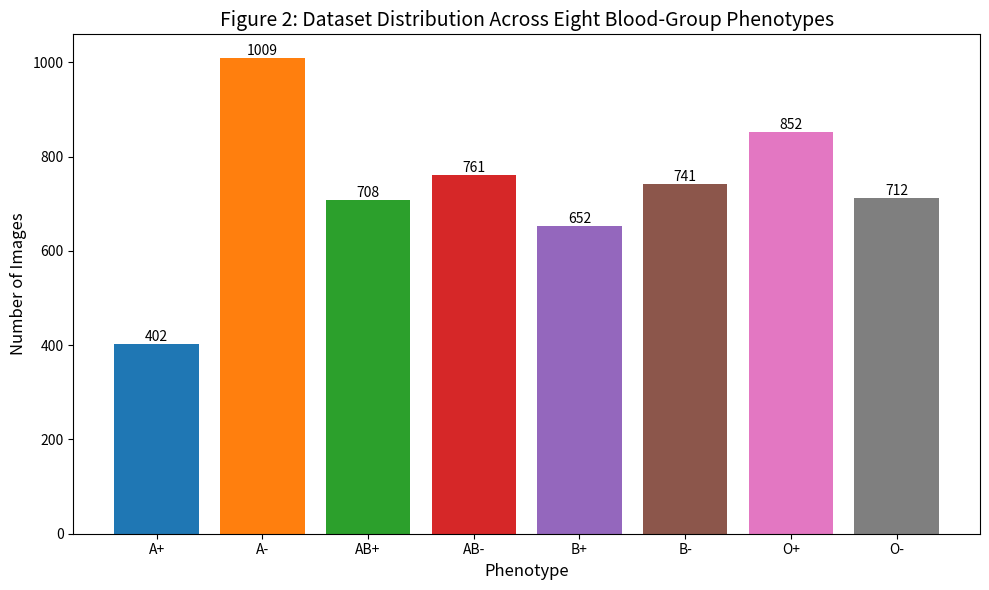
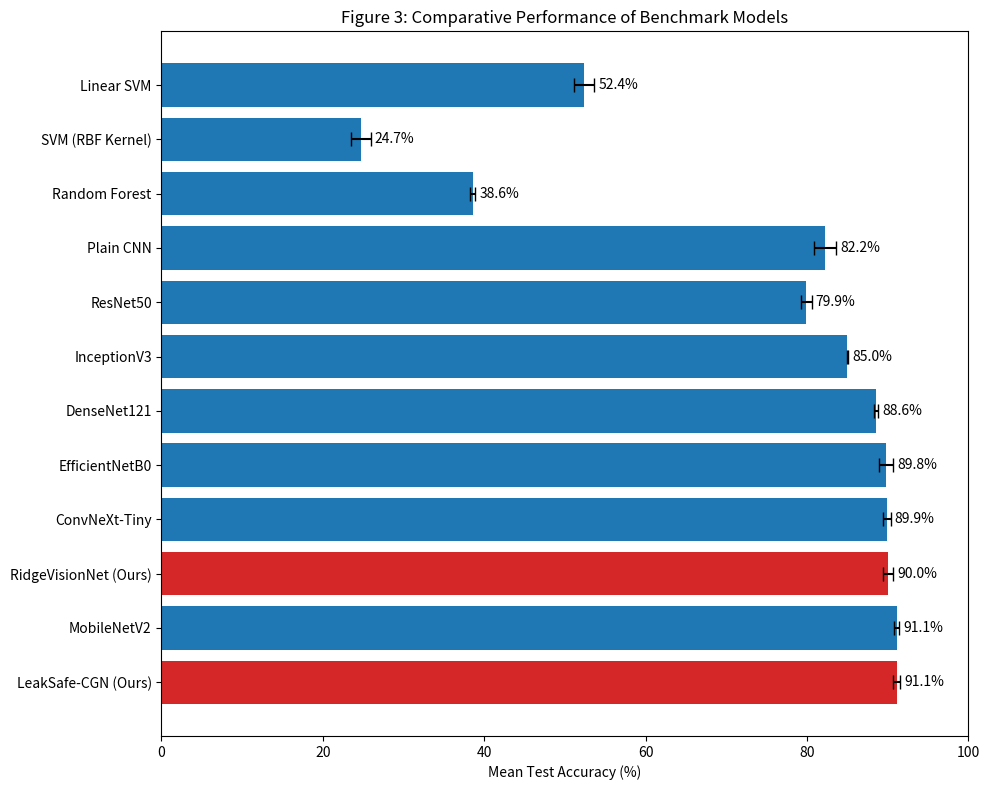
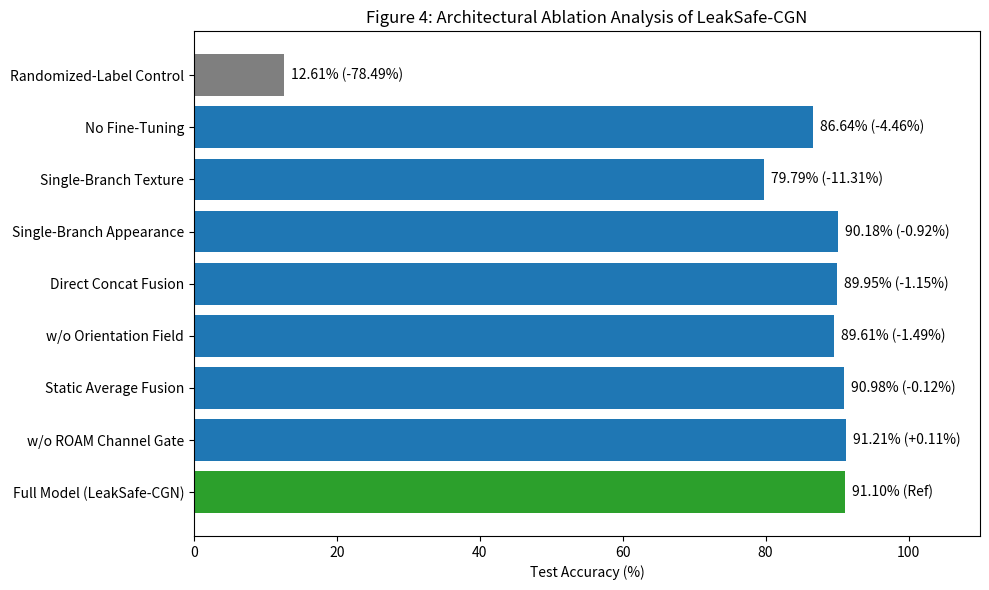
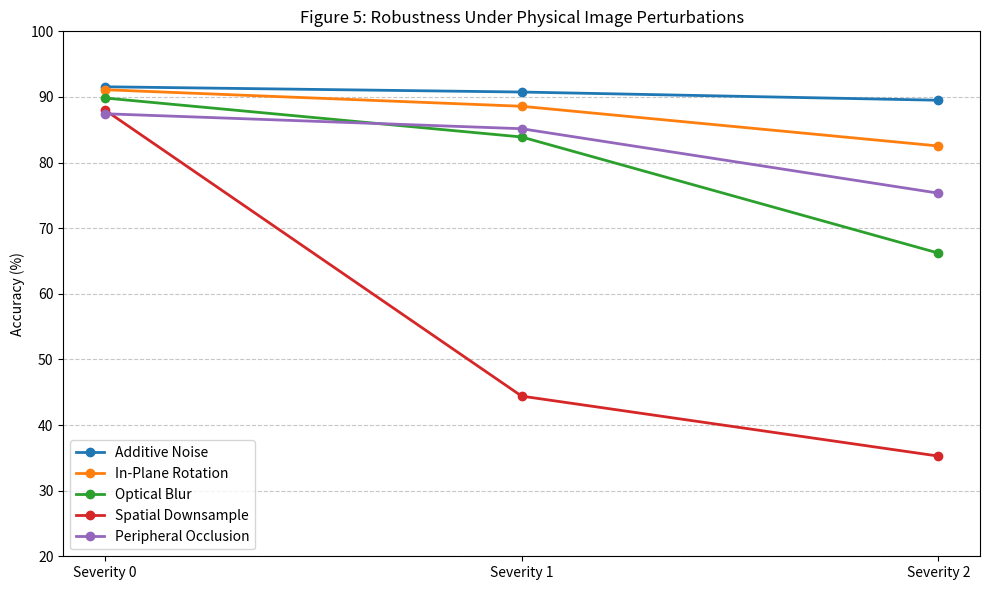
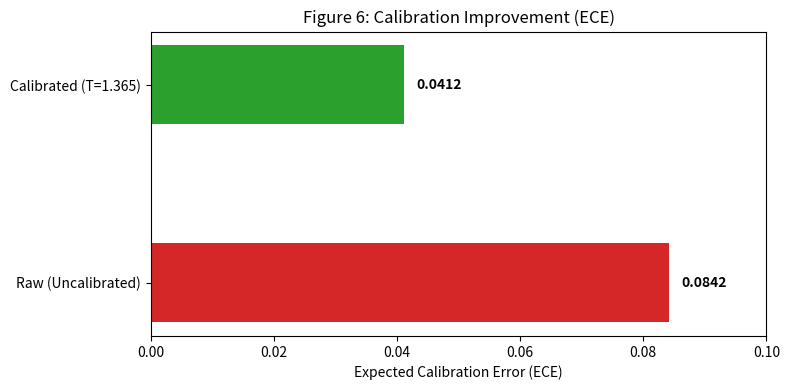

These figures' Python source, in order:
import os
import matplotlib.pyplot as plt
import numpy as np

# Ensure directory exists
out_dir = r"c:\Users\srava\Downloads\Ridgevision-ai-main\Ridgevision-ai-main\RidgeVision_Research_Paper\04_Paper\figures"
os.makedirs(out_dir, exist_ok=True)

# ---------------------------------------------------------
# Figure 2: Dataset Distribution
# ---------------------------------------------------------
classes = ['A+', 'A-', 'AB+', 'AB-', 'B+', 'B-', 'O+', 'O-']
counts = [402, 1009, 708, 761, 652, 741, 852, 712]
colors = ['#1f77b4', '#ff7f0e', '#2ca02c', '#d62728', '#9467bd', '#8c564b', '#e377c2', '#7f7f7f']

plt.figure(figsize=(10, 6))
bars = plt.bar(classes, counts, color=colors)
plt.title('Figure 2: Dataset Distribution Across Eight Blood-Group Phenotypes', fontsize=14)
plt.xlabel('Phenotype', fontsize=12)
plt.ylabel('Number of Images', fontsize=12)
for bar in bars:
    yval = bar.get_height()
    plt.text(bar.get_x() + bar.get_width()/2.0, yval, int(yval), va='bottom', ha='center')
plt.tight_layout()
plt.savefig(os.path.join(out_dir, 'fig2_dataset.png'), dpi=300)
plt.close()

# ---------------------------------------------------------
# Figure 3: Comparative Performance of Benchmark Models
# ---------------------------------------------------------
models = [
    'Linear SVM', 'SVM (RBF Kernel)', 'Random Forest', 'Plain CNN', 
    'ResNet50', 'InceptionV3', 'DenseNet121', 'EfficientNetB0', 
    'ConvNeXt-Tiny', 'RidgeVisionNet (Ours)', 'MobileNetV2', 'LeakSafe-CGN (Ours)'
]
acc = [52.4, 24.7, 38.6, 82.2, 79.9, 85.0, 88.6, 89.8, 89.9, 90.0, 91.1, 91.1]
std = [1.24, 1.24, 0.31, 1.38, 0.66, 0.07, 0.26, 0.88, 0.49, 0.64, 0.31, 0.42]

fig, ax = plt.subplots(figsize=(10, 8))
y_pos = np.arange(len(models))
# Highlight ours
colors = ['#1f77b4' if 'Ours' not in m else '#d62728' for m in models]

ax.barh(y_pos, acc, xerr=std, align='center', color=colors, ecolor='black', capsize=5)
ax.set_yticks(y_pos, labels=models)
ax.invert_yaxis()  # labels read top-to-bottom
ax.set_xlabel('Mean Test Accuracy (%)')
ax.set_title('Figure 3: Comparative Performance of Benchmark Models')
# Add values
for i, v in enumerate(acc):
    ax.text(v + std[i] + 0.5, i, f'{v:.1f}%', va='center')
plt.xlim(0, 100)
plt.tight_layout()
plt.savefig(os.path.join(out_dir, 'fig3_benchmark.png'), dpi=300)
plt.close()

# ---------------------------------------------------------
# Figure 4: Architectural Ablation Analysis of LeakSafe-CGN
# ---------------------------------------------------------
ablation_configs = [
    'Randomized-Label Control', 'No Fine-Tuning', 'Single-Branch Texture', 
    'Single-Branch Appearance', 'Direct Concat Fusion', 'w/o Orientation Field', 
    'Static Average Fusion', 'w/o ROAM Channel Gate', 'Full Model (LeakSafe-CGN)'
]
ablation_acc = [12.61, 86.64, 79.79, 90.18, 89.95, 89.61, 90.98, 91.21, 91.10]
delta = [-78.49, -4.46, -11.31, -0.92, -1.15, -1.49, -0.12, 0.11, 0.0]

fig, ax = plt.subplots(figsize=(10, 6))
y_pos = np.arange(len(ablation_configs))
colors = ['#7f7f7f' if 'Control' in m else '#1f77b4' if 'Full' not in m else '#2ca02c' for m in ablation_configs]

bars = ax.barh(y_pos, ablation_acc, align='center', color=colors)
ax.set_yticks(y_pos, labels=ablation_configs)
ax.invert_yaxis()
ax.set_xlabel('Test Accuracy (%)')
ax.set_title('Figure 4: Architectural Ablation Analysis of LeakSafe-CGN')
for i, (v, d) in enumerate(zip(ablation_acc, delta)):
    if d == 0:
        label = f'{v:.2f}% (Ref)'
    elif d > 0:
        label = f'{v:.2f}% (+{d:.2f}%)'
    else:
        label = f'{v:.2f}% ({d:.2f}%)'
    ax.text(v + 1, i, label, va='center')
plt.xlim(0, 110)
plt.tight_layout()
plt.savefig(os.path.join(out_dir, 'fig4_ablation.png'), dpi=300)
plt.close()

# ---------------------------------------------------------
# Figure 5: Robustness Under Physical Image Perturbations
# ---------------------------------------------------------
perts = ['Additive Noise', 'In-Plane Rotation', 'Optical Blur', 'Spatial Downsample', 'Peripheral Occlusion']
sev0 = [91.55, 91.10, 89.84, 88.01, 87.44]
sev1 = [90.75, 88.58, 83.90, 44.41, 85.16]
sev2 = [89.50, 82.53, 66.21, 35.27, 75.34]
x = [0, 1, 2]

plt.figure(figsize=(10, 6))
for i, p in enumerate(perts):
    plt.plot(x, [sev0[i], sev1[i], sev2[i]], marker='o', linewidth=2, label=p)
plt.xticks(x, ['Severity 0', 'Severity 1', 'Severity 2'])
plt.ylabel('Accuracy (%)')
plt.title('Figure 5: Robustness Under Physical Image Perturbations')
plt.ylim(20, 100)
plt.legend()
plt.grid(axis='y', linestyle='--', alpha=0.7)
plt.tight_layout()
plt.savefig(os.path.join(out_dir, 'fig5_robustness.png'), dpi=300)
plt.close()

# ---------------------------------------------------------
# Figure 6: Calibration and Uncertainty Analysis
# ---------------------------------------------------------
fig, ax = plt.subplots(figsize=(8, 4))
labels = ['Raw (Uncalibrated)', 'Calibrated (T=1.365)']
ece = [0.0842, 0.0412]
ax.barh(labels, ece, color=['#d62728', '#2ca02c'], height=0.4)
ax.set_xlabel('Expected Calibration Error (ECE)')
ax.set_title('Figure 6: Calibration Improvement (ECE)')
for i, v in enumerate(ece):
    ax.text(v + 0.002, i, f'{v:.4f}', va='center', fontweight='bold')
plt.xlim(0, 0.1)
plt.tight_layout()
plt.savefig(os.path.join(out_dir, 'fig6_calibration.png'), dpi=300)
plt.close()

print('Figures generated successfully.')
